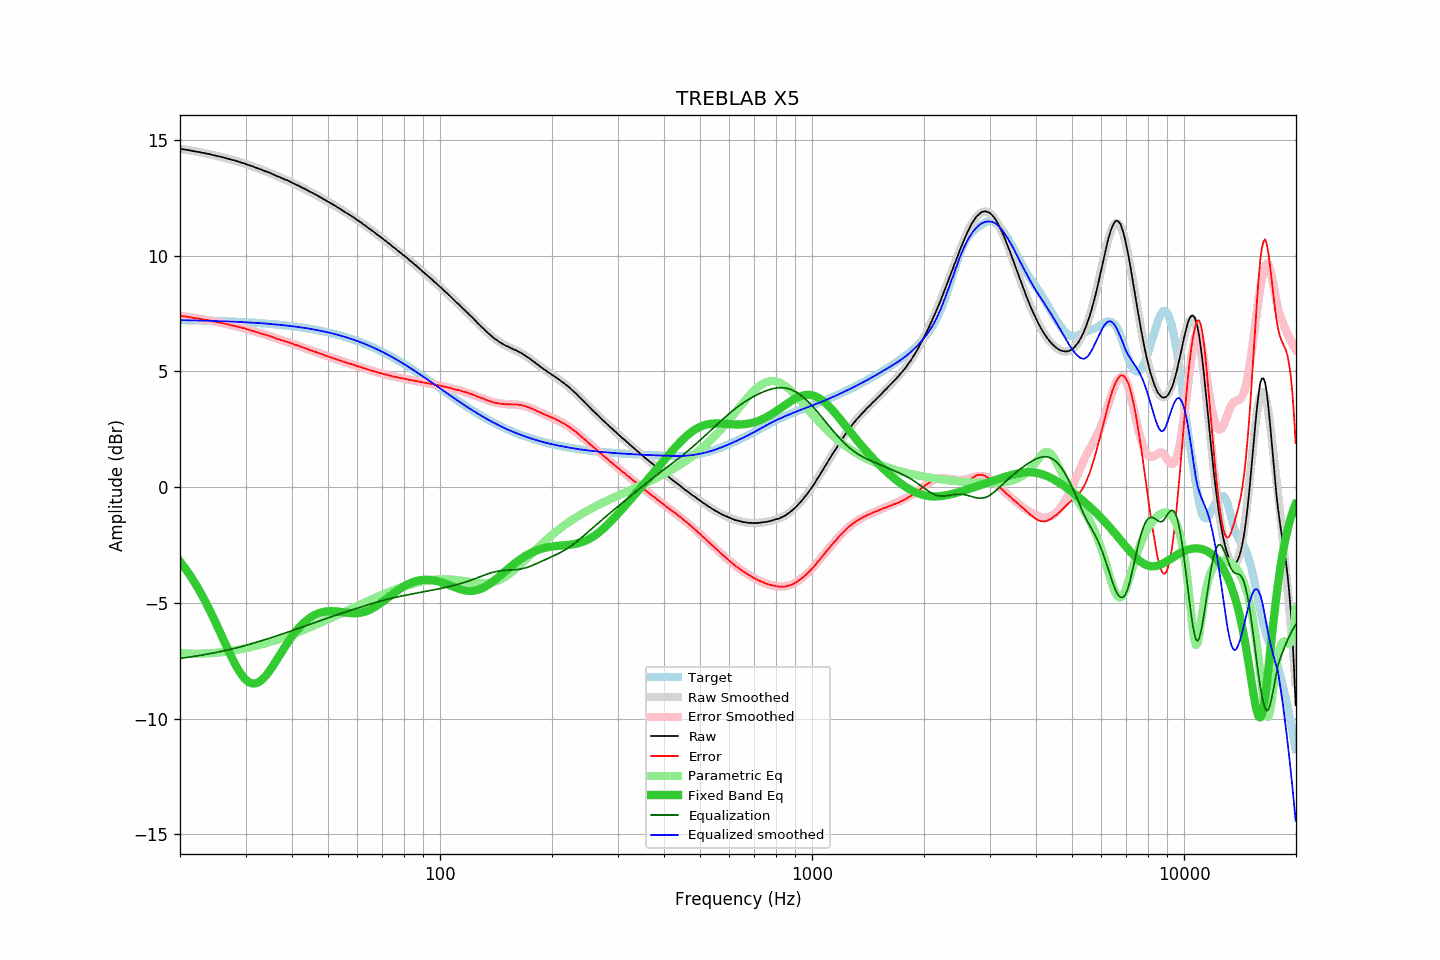

Source data for this figure (header and first rows):
frequency, raw, error, smoothed, error_smoothed, equalization, parametric_eq, equalized_raw, equalized_smoothed, target
20.00, 14.61, 7.40, 14.62, 7.40, -7.40, -3.22, 7.21, 7.22, 7.22
20.20, 14.60, 7.39, 14.60, 7.39, -7.39, -3.31, 7.21, 7.21, 7.21
20.40, 14.59, 7.38, 14.59, 7.38, -7.38, -3.40, 7.21, 7.21, 7.21
20.61, 14.58, 7.37, 14.58, 7.37, -7.37, -3.49, 7.21, 7.21, 7.21
20.81, 14.57, 7.36, 14.57, 7.36, -7.36, -3.59, 7.21, 7.21, 7.21
21.02, 14.56, 7.36, 14.56, 7.35, -7.35, -3.69, 7.21, 7.21, 7.21
21.23, 14.54, 7.34, 14.55, 7.34, -7.34, -3.79, 7.20, 7.21, 7.21
21.44, 14.53, 7.33, 14.54, 7.33, -7.33, -3.89, 7.20, 7.21, 7.21
21.66, 14.52, 7.32, 14.52, 7.32, -7.32, -4.00, 7.20, 7.20, 7.20
21.87, 14.50, 7.30, 14.51, 7.31, -7.31, -4.11, 7.20, 7.20, 7.20
22.09, 14.49, 7.29, 14.50, 7.30, -7.30, -4.23, 7.20, 7.20, 7.20
22.31, 14.48, 7.29, 14.49, 7.29, -7.29, -4.34, 7.20, 7.20, 7.20
22.54, 14.47, 7.28, 14.47, 7.27, -7.27, -4.46, 7.20, 7.20, 7.20
22.76, 14.45, 7.26, 14.46, 7.26, -7.26, -4.59, 7.19, 7.19, 7.20
22.99, 14.44, 7.25, 14.44, 7.25, -7.25, -4.71, 7.19, 7.19, 7.19
23.22, 14.43, 7.24, 14.43, 7.24, -7.24, -4.84, 7.20, 7.19, 7.19
23.45, 14.41, 7.22, 14.42, 7.23, -7.23, -4.97, 7.19, 7.19, 7.19
23.69, 14.40, 7.22, 14.40, 7.21, -7.21, -5.11, 7.19, 7.19, 7.19
23.92, 14.39, 7.21, 14.39, 7.20, -7.20, -5.25, 7.19, 7.19, 7.19
24.16, 14.37, 7.19, 14.37, 7.19, -7.19, -5.39, 7.19, 7.18, 7.18
24.40, 14.35, 7.17, 14.36, 7.18, -7.18, -5.53, 7.18, 7.18, 7.18
24.65, 14.33, 7.15, 14.34, 7.16, -7.16, -5.68, 7.17, 7.18, 7.18
24.89, 14.32, 7.15, 14.33, 7.15, -7.15, -5.83, 7.18, 7.18, 7.18
25.14, 14.30, 7.13, 14.31, 7.13, -7.13, -5.98, 7.17, 7.17, 7.18
25.39, 14.29, 7.12, 14.29, 7.12, -7.12, -6.13, 7.18, 7.17, 7.17
25.65, 14.27, 7.10, 14.27, 7.10, -7.10, -6.28, 7.17, 7.17, 7.17
25.91, 14.25, 7.09, 14.26, 7.09, -7.09, -6.43, 7.17, 7.17, 7.17
26.16, 14.24, 7.08, 14.24, 7.07, -7.07, -6.59, 7.17, 7.17, 7.17
26.43, 14.22, 7.06, 14.22, 7.06, -7.06, -6.74, 7.17, 7.16, 7.16
26.69, 14.20, 7.04, 14.20, 7.04, -7.04, -6.89, 7.16, 7.16, 7.16
26.96, 14.18, 7.03, 14.19, 7.03, -7.03, -7.04, 7.16, 7.16, 7.16
27.23, 14.16, 7.01, 14.17, 7.01, -7.01, -7.19, 7.15, 7.15, 7.15
27.50, 14.14, 6.99, 14.15, 7.00, -7.00, -7.33, 7.15, 7.15, 7.15
27.77, 14.12, 6.98, 14.13, 6.98, -6.98, -7.47, 7.14, 7.15, 7.15
28.05, 14.11, 6.97, 14.11, 6.96, -6.96, -7.61, 7.15, 7.15, 7.15
28.33, 14.08, 6.94, 14.09, 6.95, -6.95, -7.74, 7.14, 7.14, 7.14
28.62, 14.07, 6.94, 14.07, 6.93, -6.93, -7.86, 7.15, 7.14, 7.14
28.90, 14.04, 6.91, 14.05, 6.91, -6.91, -7.97, 7.13, 7.14, 7.14
29.19, 14.02, 6.89, 14.02, 6.89, -6.89, -8.07, 7.13, 7.13, 7.13
29.48, 14.00, 6.88, 14.00, 6.87, -6.87, -8.17, 7.13, 7.13, 7.13
29.78, 13.98, 6.86, 13.98, 6.85, -6.85, -8.25, 7.13, 7.13, 7.13
30.08, 13.95, 6.83, 13.96, 6.83, -6.83, -8.32, 7.12, 7.12, 7.12
30.38, 13.93, 6.82, 13.93, 6.81, -6.81, -8.38, 7.12, 7.12, 7.12
30.68, 13.90, 6.79, 13.91, 6.79, -6.79, -8.43, 7.11, 7.11, 7.11
30.99, 13.88, 6.77, 13.88, 6.77, -6.77, -8.46, 7.11, 7.11, 7.11
31.30, 13.85, 6.75, 13.86, 6.75, -6.75, -8.48, 7.10, 7.10, 7.11
31.61, 13.83, 6.73, 13.83, 6.73, -6.73, -8.48, 7.10, 7.10, 7.10
31.93, 13.80, 6.71, 13.81, 6.71, -6.71, -8.47, 7.09, 7.10, 7.10
32.24, 13.78, 6.69, 13.78, 6.69, -6.69, -8.45, 7.09, 7.09, 7.09
32.57, 13.75, 6.67, 13.76, 6.67, -6.67, -8.42, 7.08, 7.09, 7.09
32.89, 13.73, 6.65, 13.73, 6.65, -6.65, -8.37, 7.08, 7.08, 7.08
33.22, 13.70, 6.63, 13.71, 6.63, -6.63, -8.32, 7.08, 7.08, 7.08
33.55, 13.67, 6.60, 13.68, 6.61, -6.61, -8.25, 7.07, 7.07, 7.07
33.89, 13.65, 6.59, 13.65, 6.59, -6.59, -8.18, 7.07, 7.07, 7.07
34.23, 13.62, 6.56, 13.63, 6.56, -6.56, -8.09, 7.06, 7.06, 7.06
34.57, 13.60, 6.55, 13.60, 6.54, -6.54, -8.00, 7.06, 7.06, 7.06
34.92, 13.57, 6.52, 13.57, 6.52, -6.52, -7.91, 7.06, 7.05, 7.05
35.27, 13.54, 6.50, 13.54, 6.50, -6.50, -7.80, 7.05, 7.04, 7.04
35.62, 13.51, 6.48, 13.51, 6.47, -6.47, -7.70, 7.04, 7.04, 7.04
35.97, 13.47, 6.44, 13.48, 6.45, -6.45, -7.59, 7.02, 7.03, 7.03
... 635 more rows
